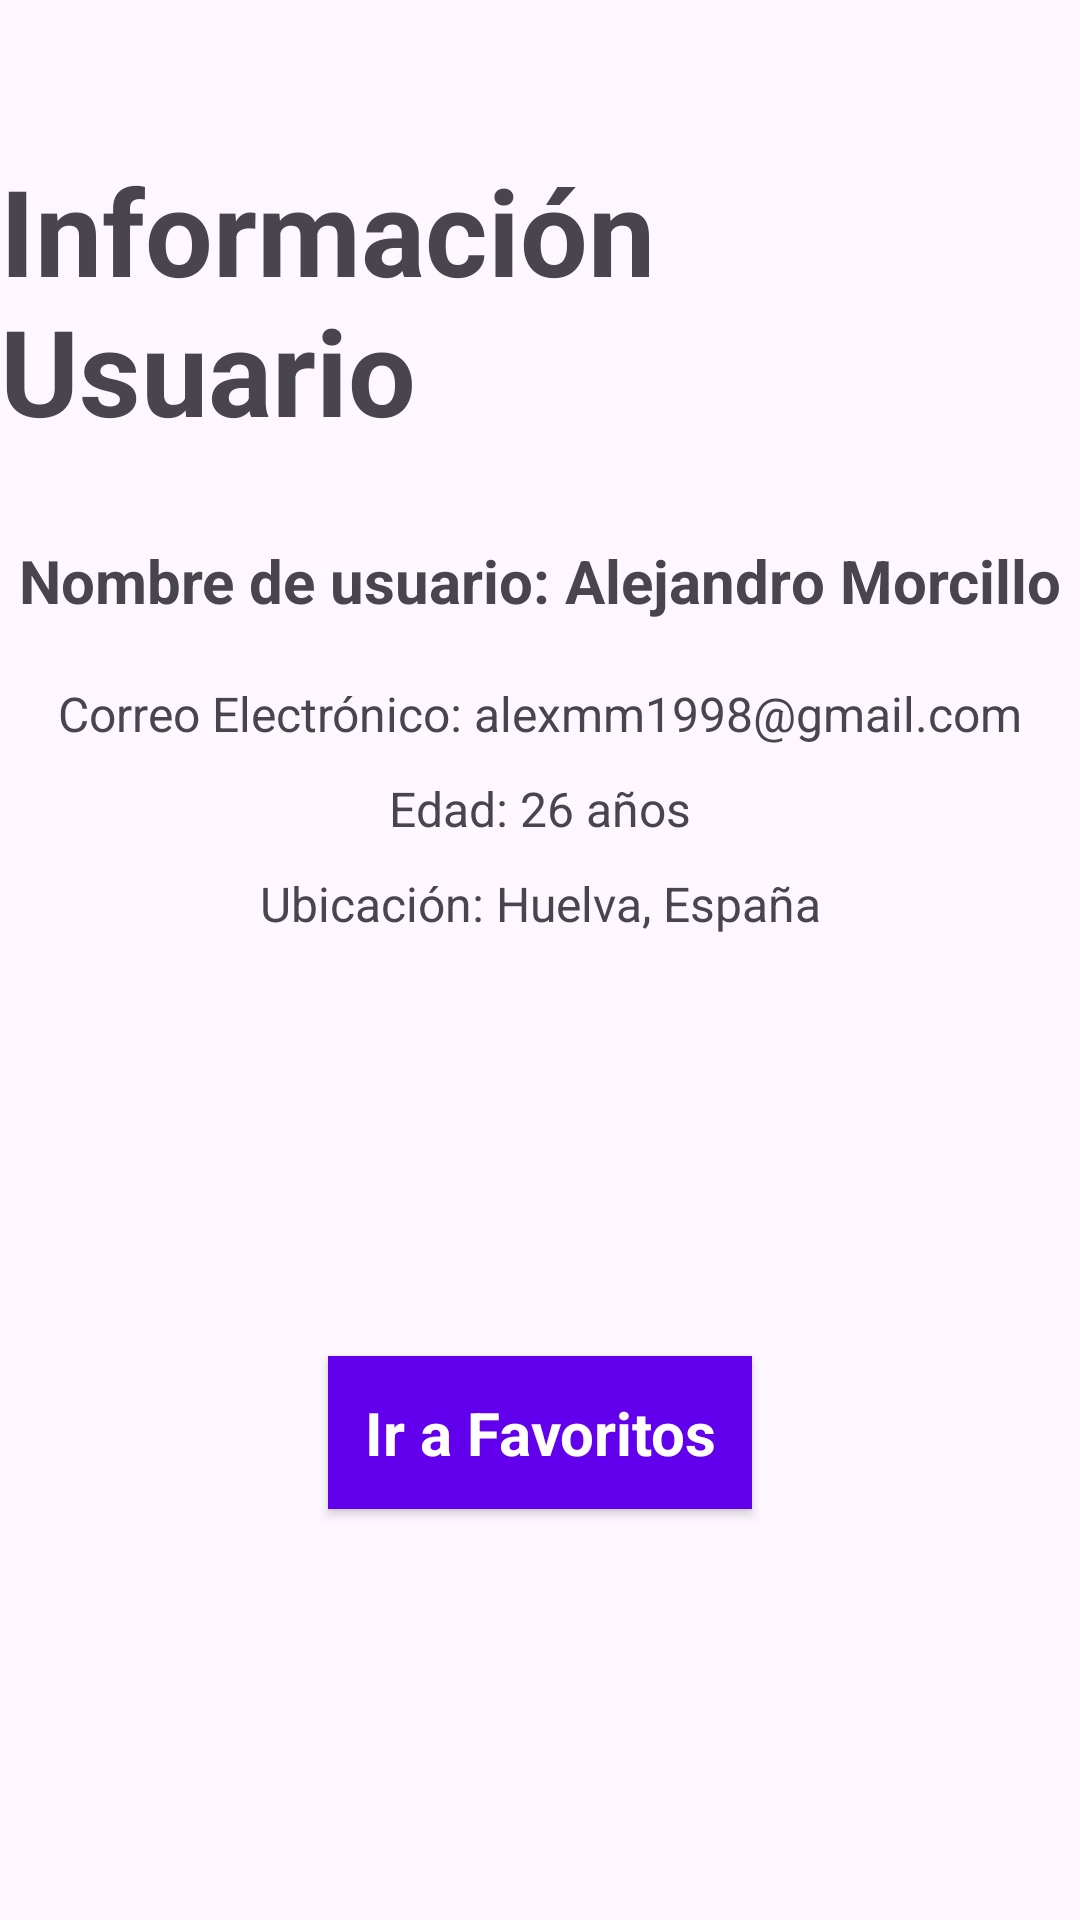

Here is an Android app screen rendered from its layout file. Give the layout XML and the strings, colors and styles it references.
<!-- AndroidManifest.xml: application theme Theme.ThreadExchange -->
<!-- res/layout/fragment_user_info.xml -->
<?xml version="1.0" encoding="utf-8"?>
<androidx.constraintlayout.widget.ConstraintLayout xmlns:android="http://schemas.android.com/apk/res/android"
    xmlns:tools="http://schemas.android.com/tools"
    android:layout_width="match_parent"
    android:layout_height="match_parent"
    xmlns:app="http://schemas.android.com/apk/res-auto"
    tools:context=".adapter.UserInfoFragment">

    <TextView
        android:id="@+id/tvCreditTittle"
        android:layout_width="wrap_content"
        android:layout_height="wrap_content"
        android:text="@string/user_info_title"
        android:textSize="40sp"
        android:textStyle="bold"
        app:layout_constraintTop_toTopOf="parent"
        app:layout_constraintStart_toStartOf="parent"
        app:layout_constraintEnd_toEndOf="parent"
        android:layout_marginTop="50dp" />

    <TextView
        android:id="@+id/tvUserName"
        android:layout_width="wrap_content"
        android:layout_height="wrap_content"
        android:text="@string/NombreUsuario"
        android:textSize="20sp"
        android:textStyle="bold"
        app:layout_constraintTop_toBottomOf="@id/tvCreditTittle"
        app:layout_constraintStart_toStartOf="parent"
        app:layout_constraintEnd_toEndOf="parent"
        android:layout_marginTop="30dp" />

    <TextView
        android:id="@+id/tvEmail"
        android:layout_width="wrap_content"
        android:layout_height="wrap_content"
        android:text="Correo Electrónico: alexmm1998@gmail.com"
        android:textSize="16sp"
        app:layout_constraintTop_toBottomOf="@id/tvUserName"
        app:layout_constraintStart_toStartOf="parent"
        app:layout_constraintEnd_toEndOf="parent"
        android:layout_marginTop="20dp" />

    <TextView
        android:id="@+id/tvAge"
        android:layout_width="wrap_content"
        android:layout_height="wrap_content"
        android:text="Edad: 26 años"
        android:textSize="16sp"
        app:layout_constraintTop_toBottomOf="@id/tvEmail"
        app:layout_constraintStart_toStartOf="parent"
        app:layout_constraintEnd_toEndOf="parent"
        android:layout_marginTop="10dp" />

    <TextView
        android:id="@+id/tvLocation"
        android:layout_width="wrap_content"
        android:layout_height="wrap_content"
        android:text="Ubicación: Huelva, España"
        android:textSize="16sp"
        app:layout_constraintTop_toBottomOf="@id/tvAge"
        app:layout_constraintStart_toStartOf="parent"
        app:layout_constraintEnd_toEndOf="parent"
        android:layout_marginTop="10dp" />

    <ImageView
        android:id="@+id/imageViewSample"

        android:layout_width="80dp"
        android:layout_height="80dp"
        android:src="@drawable/logo"
        app:layout_constraintTop_toBottomOf="@id/tvLocation"
        app:layout_constraintStart_toStartOf="parent"
        app:layout_constraintEnd_toEndOf="parent"
        android:layout_marginTop="30dp" />

    
    <Button
        android:id="@+id/btnFavoritos"
        android:layout_width="wrap_content"
        style="@style/AppButtonStyle"
        android:layout_height="wrap_content"
        android:layout_marginTop="30dp"
        android:text="Ir a Favoritos"
        android:textSize="20sp"
        android:textStyle="bold"
        app:layout_constraintTop_toBottomOf="@id/imageViewSample"
        app:layout_constraintStart_toStartOf="parent"
        app:layout_constraintEnd_toEndOf="parent" />

</androidx.constraintlayout.widget.ConstraintLayout>
<!-- resources referenced by this layout -->
<resources>
  <string name="NombreUsuario">Nombre de usuario: Alejandro Morcillo</string>
  <string name="user_info_title">Información Usuario</string>
  <style name="AppButtonStyle" parent="android:Widget.Button">
          <item name="android:background">#9C27B0</item> 
          <item name="android:layout_width">wrap_content</item>
          <item name="android:layout_height">wrap_content</item>
          <item name="android:padding">12dp</item>
          <item name="android:textColor">#FFFFFF</item>
          <item name="android:textSize">16sp</item>
          <item name="android:backgroundTint">#6200EE</item>
          <item name="android:elevation">4dp</item>
      </style>
  <style name="Theme.ThreadExchange" parent="Base.Theme.ThreadExchange" />
  <style name="Base.Theme.ThreadExchange" parent="Theme.Material3.DayNight">
          
          
      </style>
</resources>
